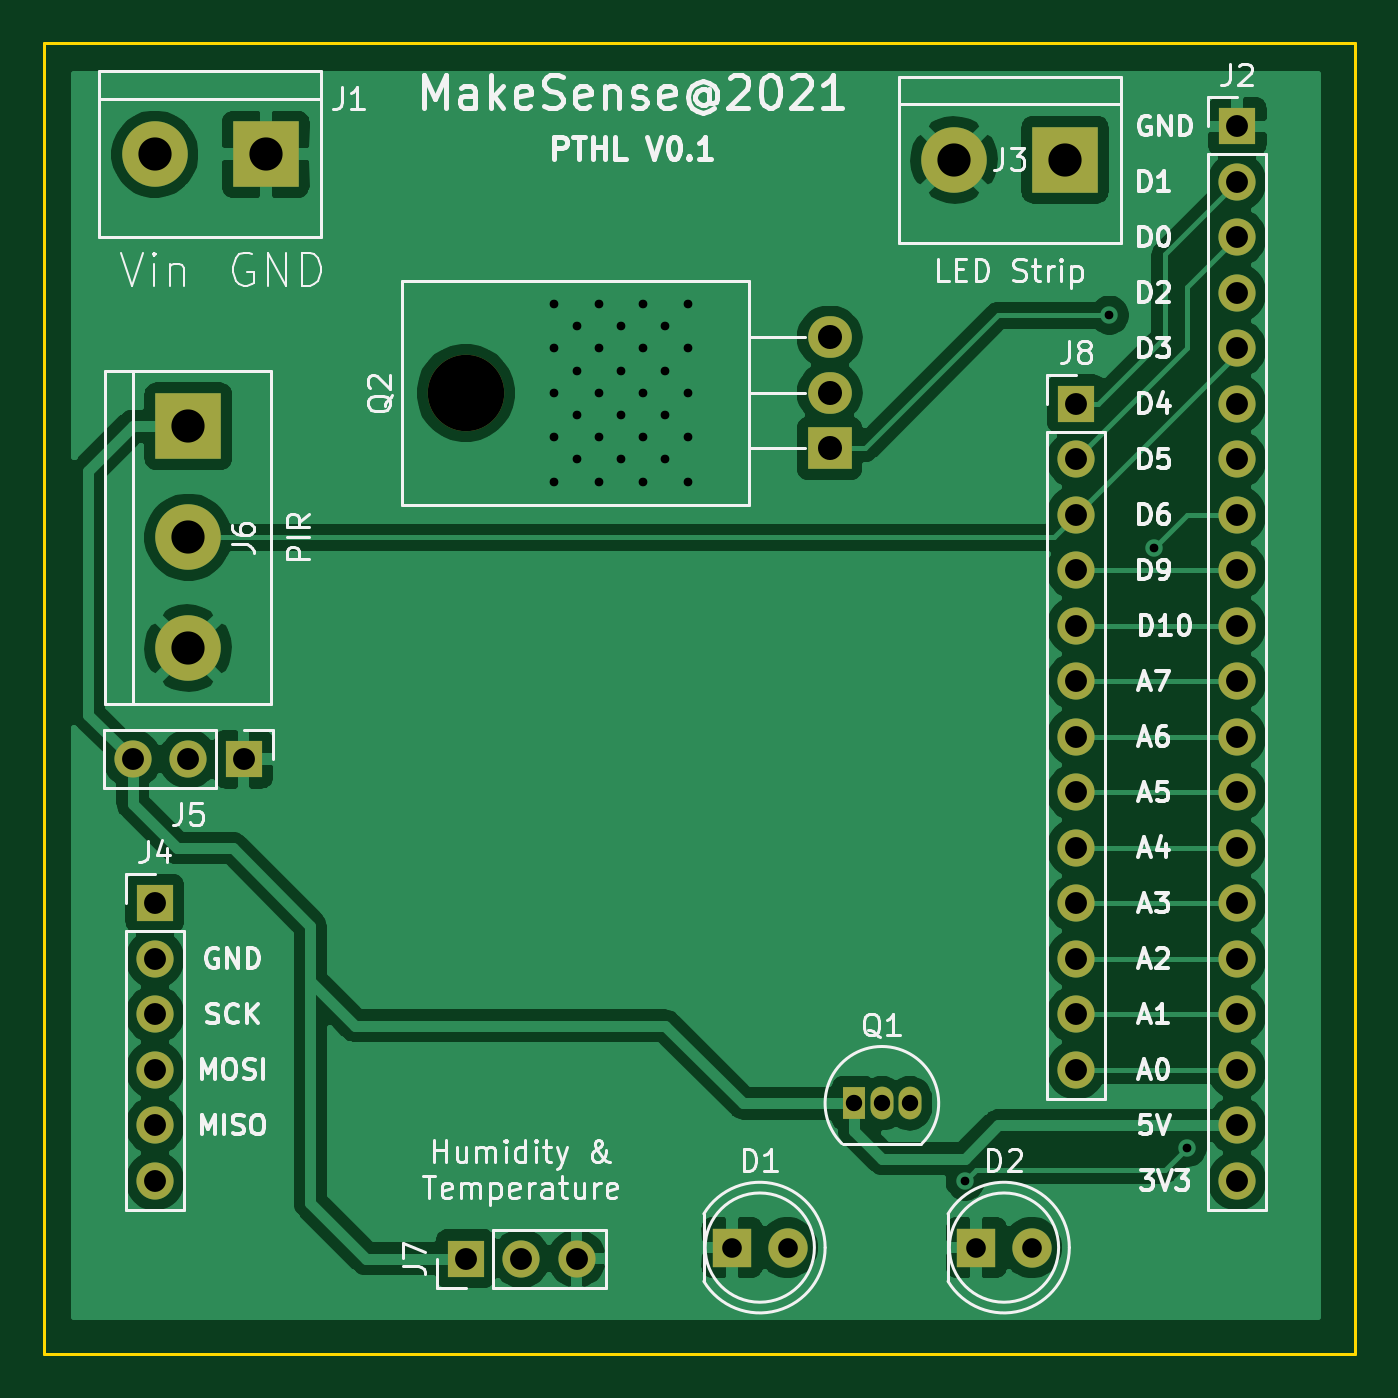
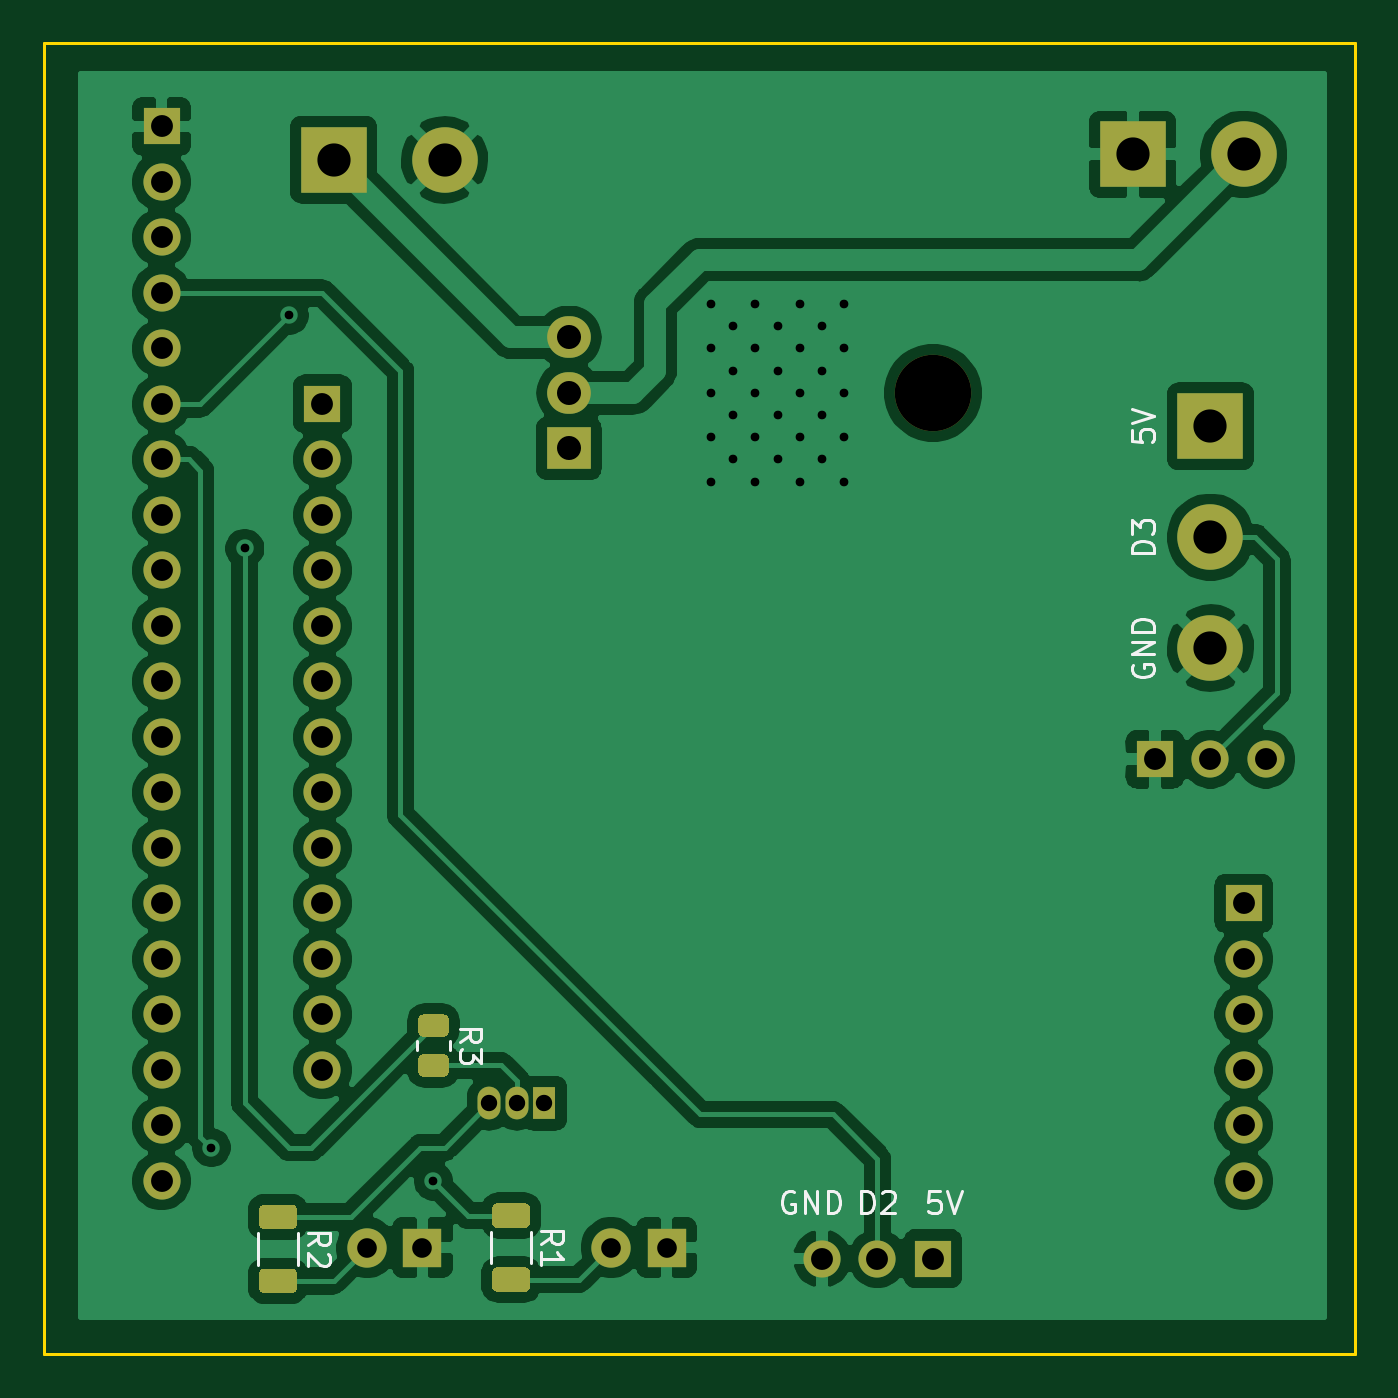
Circuit board: 10 layer files. Board 60.0 x 60.0 mm.
- bottom_copper: YevgeniK-B_Cu.gbr (116026 bytes)
- bottom_mask: YevgeniK-B_Mask.gbr (4831 bytes)
- paste: YevgeniK-B_Paste.gbr (2594 bytes)
- bottom_silk: YevgeniK-B_SilkS.gbr (6766 bytes)
- outline: YevgeniK-Edge_Cuts.gbr (695 bytes)
- top_copper: YevgeniK-F_Cu.gbr (95755 bytes)
- top_mask: YevgeniK-F_Mask.gbr (2698 bytes)
- paste: YevgeniK-F_Paste.gbr (461 bytes)
- top_silk: YevgeniK-F_SilkS.gbr (43834 bytes)
- drill: YevgeniK.drl (1454 bytes)

=== bottom_copper: YevgeniK-B_Cu.gbr (116026 bytes, source omitted) ===
=== bottom_mask: YevgeniK-B_Mask.gbr ===
%TF.GenerationSoftware,KiCad,Pcbnew,(5.1.10)-1*%
%TF.CreationDate,2021-08-05T17:27:16+03:00*%
%TF.ProjectId,YevgeniK,59657667-656e-4694-9b2e-6b696361645f,rev?*%
%TF.SameCoordinates,Original*%
%TF.FileFunction,Soldermask,Bot*%
%TF.FilePolarity,Negative*%
%FSLAX46Y46*%
G04 Gerber Fmt 4.6, Leading zero omitted, Abs format (unit mm)*
G04 Created by KiCad (PCBNEW (5.1.10)-1) date 2021-08-05 17:27:16*
%MOMM*%
%LPD*%
G01*
G04 APERTURE LIST*
%ADD10C,3.000000*%
%ADD11R,3.000000X3.000000*%
%ADD12O,2.000000X1.905000*%
%ADD13R,2.000000X1.905000*%
%ADD14O,3.500000X3.500000*%
%ADD15R,1.050000X1.500000*%
%ADD16O,1.050000X1.500000*%
%ADD17O,1.700000X1.700000*%
%ADD18R,1.700000X1.700000*%
%ADD19C,1.800000*%
%ADD20R,1.800000X1.800000*%
G04 APERTURE END LIST*
D10*
%TO.C,J6*%
X143764000Y-100076000D03*
X143764000Y-94996000D03*
D11*
X143764000Y-89916000D03*
%TD*%
D10*
%TO.C,J3*%
X178816000Y-77724000D03*
D11*
X183896000Y-77724000D03*
%TD*%
%TO.C,R3*%
G36*
G01*
X178873999Y-118660500D02*
X179774001Y-118660500D01*
G75*
G02*
X180024000Y-118910499I0J-249999D01*
G01*
X180024000Y-119435501D01*
G75*
G02*
X179774001Y-119685500I-249999J0D01*
G01*
X178873999Y-119685500D01*
G75*
G02*
X178624000Y-119435501I0J249999D01*
G01*
X178624000Y-118910499D01*
G75*
G02*
X178873999Y-118660500I249999J0D01*
G01*
G37*
G36*
G01*
X178873999Y-116835500D02*
X179774001Y-116835500D01*
G75*
G02*
X180024000Y-117085499I0J-249999D01*
G01*
X180024000Y-117610501D01*
G75*
G02*
X179774001Y-117860500I-249999J0D01*
G01*
X178873999Y-117860500D01*
G75*
G02*
X178624000Y-117610501I0J249999D01*
G01*
X178624000Y-117085499D01*
G75*
G02*
X178873999Y-116835500I249999J0D01*
G01*
G37*
%TD*%
%TO.C,R2*%
G36*
G01*
X185810999Y-128469500D02*
X187061001Y-128469500D01*
G75*
G02*
X187311000Y-128719499I0J-249999D01*
G01*
X187311000Y-129344501D01*
G75*
G02*
X187061001Y-129594500I-249999J0D01*
G01*
X185810999Y-129594500D01*
G75*
G02*
X185561000Y-129344501I0J249999D01*
G01*
X185561000Y-128719499D01*
G75*
G02*
X185810999Y-128469500I249999J0D01*
G01*
G37*
G36*
G01*
X185810999Y-125544500D02*
X187061001Y-125544500D01*
G75*
G02*
X187311000Y-125794499I0J-249999D01*
G01*
X187311000Y-126419501D01*
G75*
G02*
X187061001Y-126669500I-249999J0D01*
G01*
X185810999Y-126669500D01*
G75*
G02*
X185561000Y-126419501I0J249999D01*
G01*
X185561000Y-125794499D01*
G75*
G02*
X185810999Y-125544500I249999J0D01*
G01*
G37*
%TD*%
%TO.C,R1*%
G36*
G01*
X175142999Y-128408000D02*
X176393001Y-128408000D01*
G75*
G02*
X176643000Y-128657999I0J-249999D01*
G01*
X176643000Y-129283001D01*
G75*
G02*
X176393001Y-129533000I-249999J0D01*
G01*
X175142999Y-129533000D01*
G75*
G02*
X174893000Y-129283001I0J249999D01*
G01*
X174893000Y-128657999D01*
G75*
G02*
X175142999Y-128408000I249999J0D01*
G01*
G37*
G36*
G01*
X175142999Y-125483000D02*
X176393001Y-125483000D01*
G75*
G02*
X176643000Y-125732999I0J-249999D01*
G01*
X176643000Y-126358001D01*
G75*
G02*
X176393001Y-126608000I-249999J0D01*
G01*
X175142999Y-126608000D01*
G75*
G02*
X174893000Y-126358001I0J249999D01*
G01*
X174893000Y-125732999D01*
G75*
G02*
X175142999Y-125483000I249999J0D01*
G01*
G37*
%TD*%
D12*
%TO.C,Q2*%
X173124000Y-85852000D03*
X173124000Y-88392000D03*
D13*
X173124000Y-90932000D03*
D14*
X156464000Y-88392000D03*
%TD*%
D15*
%TO.C,Q1*%
X174244000Y-120904000D03*
D16*
X176784000Y-120904000D03*
X175514000Y-120904000D03*
%TD*%
D17*
%TO.C,J8*%
X184404000Y-119380000D03*
X184404000Y-116840000D03*
X184404000Y-114300000D03*
X184404000Y-111760000D03*
X184404000Y-109220000D03*
X184404000Y-106680000D03*
X184404000Y-104140000D03*
X184404000Y-101600000D03*
X184404000Y-99060000D03*
X184404000Y-96520000D03*
X184404000Y-93980000D03*
X184404000Y-91440000D03*
D18*
X184404000Y-88900000D03*
%TD*%
D17*
%TO.C,J7*%
X161544000Y-128016000D03*
X159004000Y-128016000D03*
D18*
X156464000Y-128016000D03*
%TD*%
D17*
%TO.C,J5*%
X141224000Y-105156000D03*
X143764000Y-105156000D03*
D18*
X146304000Y-105156000D03*
%TD*%
D19*
%TO.C,D2*%
X182372000Y-127508000D03*
D20*
X179832000Y-127508000D03*
%TD*%
D19*
%TO.C,D1*%
X171196000Y-127508000D03*
D20*
X168656000Y-127508000D03*
%TD*%
D11*
%TO.C,J1*%
X147320000Y-77470000D03*
D10*
X142240000Y-77470000D03*
%TD*%
D18*
%TO.C,J2*%
X191770000Y-76200000D03*
D17*
X191770000Y-78740000D03*
X191770000Y-81280000D03*
X191770000Y-83820000D03*
X191770000Y-86360000D03*
X191770000Y-88900000D03*
X191770000Y-91440000D03*
X191770000Y-93980000D03*
X191770000Y-96520000D03*
X191770000Y-99060000D03*
X191770000Y-101600000D03*
X191770000Y-104140000D03*
X191770000Y-106680000D03*
X191770000Y-109220000D03*
X191770000Y-111760000D03*
X191770000Y-114300000D03*
X191770000Y-116840000D03*
X191770000Y-119380000D03*
X191770000Y-121920000D03*
X191770000Y-124460000D03*
%TD*%
D18*
%TO.C,J4*%
X142240000Y-111760000D03*
D17*
X142240000Y-114300000D03*
X142240000Y-116840000D03*
X142240000Y-119380000D03*
X142240000Y-121920000D03*
X142240000Y-124460000D03*
%TD*%
M02*

=== paste: YevgeniK-B_Paste.gbr ===
%TF.GenerationSoftware,KiCad,Pcbnew,(5.1.10)-1*%
%TF.CreationDate,2021-08-05T17:27:16+03:00*%
%TF.ProjectId,YevgeniK,59657667-656e-4694-9b2e-6b696361645f,rev?*%
%TF.SameCoordinates,Original*%
%TF.FileFunction,Paste,Bot*%
%TF.FilePolarity,Positive*%
%FSLAX46Y46*%
G04 Gerber Fmt 4.6, Leading zero omitted, Abs format (unit mm)*
G04 Created by KiCad (PCBNEW (5.1.10)-1) date 2021-08-05 17:27:16*
%MOMM*%
%LPD*%
G01*
G04 APERTURE LIST*
G04 APERTURE END LIST*
%TO.C,R3*%
G36*
G01*
X178873999Y-118660500D02*
X179774001Y-118660500D01*
G75*
G02*
X180024000Y-118910499I0J-249999D01*
G01*
X180024000Y-119435501D01*
G75*
G02*
X179774001Y-119685500I-249999J0D01*
G01*
X178873999Y-119685500D01*
G75*
G02*
X178624000Y-119435501I0J249999D01*
G01*
X178624000Y-118910499D01*
G75*
G02*
X178873999Y-118660500I249999J0D01*
G01*
G37*
G36*
G01*
X178873999Y-116835500D02*
X179774001Y-116835500D01*
G75*
G02*
X180024000Y-117085499I0J-249999D01*
G01*
X180024000Y-117610501D01*
G75*
G02*
X179774001Y-117860500I-249999J0D01*
G01*
X178873999Y-117860500D01*
G75*
G02*
X178624000Y-117610501I0J249999D01*
G01*
X178624000Y-117085499D01*
G75*
G02*
X178873999Y-116835500I249999J0D01*
G01*
G37*
%TD*%
%TO.C,R2*%
G36*
G01*
X185810999Y-128469500D02*
X187061001Y-128469500D01*
G75*
G02*
X187311000Y-128719499I0J-249999D01*
G01*
X187311000Y-129344501D01*
G75*
G02*
X187061001Y-129594500I-249999J0D01*
G01*
X185810999Y-129594500D01*
G75*
G02*
X185561000Y-129344501I0J249999D01*
G01*
X185561000Y-128719499D01*
G75*
G02*
X185810999Y-128469500I249999J0D01*
G01*
G37*
G36*
G01*
X185810999Y-125544500D02*
X187061001Y-125544500D01*
G75*
G02*
X187311000Y-125794499I0J-249999D01*
G01*
X187311000Y-126419501D01*
G75*
G02*
X187061001Y-126669500I-249999J0D01*
G01*
X185810999Y-126669500D01*
G75*
G02*
X185561000Y-126419501I0J249999D01*
G01*
X185561000Y-125794499D01*
G75*
G02*
X185810999Y-125544500I249999J0D01*
G01*
G37*
%TD*%
%TO.C,R1*%
G36*
G01*
X175142999Y-128408000D02*
X176393001Y-128408000D01*
G75*
G02*
X176643000Y-128657999I0J-249999D01*
G01*
X176643000Y-129283001D01*
G75*
G02*
X176393001Y-129533000I-249999J0D01*
G01*
X175142999Y-129533000D01*
G75*
G02*
X174893000Y-129283001I0J249999D01*
G01*
X174893000Y-128657999D01*
G75*
G02*
X175142999Y-128408000I249999J0D01*
G01*
G37*
G36*
G01*
X175142999Y-125483000D02*
X176393001Y-125483000D01*
G75*
G02*
X176643000Y-125732999I0J-249999D01*
G01*
X176643000Y-126358001D01*
G75*
G02*
X176393001Y-126608000I-249999J0D01*
G01*
X175142999Y-126608000D01*
G75*
G02*
X174893000Y-126358001I0J249999D01*
G01*
X174893000Y-125732999D01*
G75*
G02*
X175142999Y-125483000I249999J0D01*
G01*
G37*
%TD*%
M02*

=== bottom_silk: YevgeniK-B_SilkS.gbr ===
%TF.GenerationSoftware,KiCad,Pcbnew,(5.1.10)-1*%
%TF.CreationDate,2021-08-05T17:27:16+03:00*%
%TF.ProjectId,YevgeniK,59657667-656e-4694-9b2e-6b696361645f,rev?*%
%TF.SameCoordinates,Original*%
%TF.FileFunction,Legend,Bot*%
%TF.FilePolarity,Positive*%
%FSLAX46Y46*%
G04 Gerber Fmt 4.6, Leading zero omitted, Abs format (unit mm)*
G04 Created by KiCad (PCBNEW (5.1.10)-1) date 2021-08-05 17:27:16*
%MOMM*%
%LPD*%
G01*
G04 APERTURE LIST*
%ADD10C,0.150000*%
%ADD11C,0.120000*%
G04 APERTURE END LIST*
D10*
X162813904Y-124976000D02*
X162909142Y-124928380D01*
X163052000Y-124928380D01*
X163194857Y-124976000D01*
X163290095Y-125071238D01*
X163337714Y-125166476D01*
X163385333Y-125356952D01*
X163385333Y-125499809D01*
X163337714Y-125690285D01*
X163290095Y-125785523D01*
X163194857Y-125880761D01*
X163052000Y-125928380D01*
X162956761Y-125928380D01*
X162813904Y-125880761D01*
X162766285Y-125833142D01*
X162766285Y-125499809D01*
X162956761Y-125499809D01*
X162337714Y-125928380D02*
X162337714Y-124928380D01*
X161766285Y-125928380D01*
X161766285Y-124928380D01*
X161290095Y-125928380D02*
X161290095Y-124928380D01*
X161052000Y-124928380D01*
X160909142Y-124976000D01*
X160813904Y-125071238D01*
X160766285Y-125166476D01*
X160718666Y-125356952D01*
X160718666Y-125499809D01*
X160766285Y-125690285D01*
X160813904Y-125785523D01*
X160909142Y-125880761D01*
X161052000Y-125928380D01*
X161290095Y-125928380D01*
X159742095Y-125928380D02*
X159742095Y-124928380D01*
X159504000Y-124928380D01*
X159361142Y-124976000D01*
X159265904Y-125071238D01*
X159218285Y-125166476D01*
X159170666Y-125356952D01*
X159170666Y-125499809D01*
X159218285Y-125690285D01*
X159265904Y-125785523D01*
X159361142Y-125880761D01*
X159504000Y-125928380D01*
X159742095Y-125928380D01*
X158789714Y-125023619D02*
X158742095Y-124976000D01*
X158646857Y-124928380D01*
X158408761Y-124928380D01*
X158313523Y-124976000D01*
X158265904Y-125023619D01*
X158218285Y-125118857D01*
X158218285Y-125214095D01*
X158265904Y-125356952D01*
X158837333Y-125928380D01*
X158218285Y-125928380D01*
X156146476Y-124928380D02*
X156622666Y-124928380D01*
X156670285Y-125404571D01*
X156622666Y-125356952D01*
X156527428Y-125309333D01*
X156289333Y-125309333D01*
X156194095Y-125356952D01*
X156146476Y-125404571D01*
X156098857Y-125499809D01*
X156098857Y-125737904D01*
X156146476Y-125833142D01*
X156194095Y-125880761D01*
X156289333Y-125928380D01*
X156527428Y-125928380D01*
X156622666Y-125880761D01*
X156670285Y-125833142D01*
X155813142Y-124928380D02*
X155479809Y-125928380D01*
X155146476Y-124928380D01*
X147359619Y-90106476D02*
X147359619Y-90582666D01*
X146883428Y-90630285D01*
X146931047Y-90582666D01*
X146978666Y-90487428D01*
X146978666Y-90249333D01*
X146931047Y-90154095D01*
X146883428Y-90106476D01*
X146788190Y-90058857D01*
X146550095Y-90058857D01*
X146454857Y-90106476D01*
X146407238Y-90154095D01*
X146359619Y-90249333D01*
X146359619Y-90487428D01*
X146407238Y-90582666D01*
X146454857Y-90630285D01*
X147359619Y-89773142D02*
X146359619Y-89439809D01*
X147359619Y-89106476D01*
X146359619Y-95734095D02*
X147359619Y-95734095D01*
X147359619Y-95496000D01*
X147312000Y-95353142D01*
X147216761Y-95257904D01*
X147121523Y-95210285D01*
X146931047Y-95162666D01*
X146788190Y-95162666D01*
X146597714Y-95210285D01*
X146502476Y-95257904D01*
X146407238Y-95353142D01*
X146359619Y-95496000D01*
X146359619Y-95734095D01*
X147359619Y-94829333D02*
X147359619Y-94210285D01*
X146978666Y-94543619D01*
X146978666Y-94400761D01*
X146931047Y-94305523D01*
X146883428Y-94257904D01*
X146788190Y-94210285D01*
X146550095Y-94210285D01*
X146454857Y-94257904D01*
X146407238Y-94305523D01*
X146359619Y-94400761D01*
X146359619Y-94686476D01*
X146407238Y-94781714D01*
X146454857Y-94829333D01*
X147312000Y-100837904D02*
X147359619Y-100933142D01*
X147359619Y-101076000D01*
X147312000Y-101218857D01*
X147216761Y-101314095D01*
X147121523Y-101361714D01*
X146931047Y-101409333D01*
X146788190Y-101409333D01*
X146597714Y-101361714D01*
X146502476Y-101314095D01*
X146407238Y-101218857D01*
X146359619Y-101076000D01*
X146359619Y-100980761D01*
X146407238Y-100837904D01*
X146454857Y-100790285D01*
X146788190Y-100790285D01*
X146788190Y-100980761D01*
X146359619Y-100361714D02*
X147359619Y-100361714D01*
X146359619Y-99790285D01*
X147359619Y-99790285D01*
X146359619Y-99314095D02*
X147359619Y-99314095D01*
X147359619Y-99076000D01*
X147312000Y-98933142D01*
X147216761Y-98837904D01*
X147121523Y-98790285D01*
X146931047Y-98742666D01*
X146788190Y-98742666D01*
X146597714Y-98790285D01*
X146502476Y-98837904D01*
X146407238Y-98933142D01*
X146359619Y-99076000D01*
X146359619Y-99314095D01*
D11*
%TO.C,R3*%
X180059000Y-118033436D02*
X180059000Y-118487564D01*
X178589000Y-118033436D02*
X178589000Y-118487564D01*
%TO.C,R2*%
X187346000Y-126842436D02*
X187346000Y-128296564D01*
X185526000Y-126842436D02*
X185526000Y-128296564D01*
%TO.C,R1*%
X176678000Y-126780936D02*
X176678000Y-128235064D01*
X174858000Y-126780936D02*
X174858000Y-128235064D01*
%TO.C,R3*%
D10*
X178126380Y-118093833D02*
X177650190Y-117760500D01*
X178126380Y-117522404D02*
X177126380Y-117522404D01*
X177126380Y-117903357D01*
X177174000Y-117998595D01*
X177221619Y-118046214D01*
X177316857Y-118093833D01*
X177459714Y-118093833D01*
X177554952Y-118046214D01*
X177602571Y-117998595D01*
X177650190Y-117903357D01*
X177650190Y-117522404D01*
X177126380Y-118427166D02*
X177126380Y-119046214D01*
X177507333Y-118712880D01*
X177507333Y-118855738D01*
X177554952Y-118950976D01*
X177602571Y-118998595D01*
X177697809Y-119046214D01*
X177935904Y-119046214D01*
X178031142Y-118998595D01*
X178078761Y-118950976D01*
X178126380Y-118855738D01*
X178126380Y-118570023D01*
X178078761Y-118474785D01*
X178031142Y-118427166D01*
%TO.C,R2*%
X185068380Y-127402833D02*
X184592190Y-127069500D01*
X185068380Y-126831404D02*
X184068380Y-126831404D01*
X184068380Y-127212357D01*
X184116000Y-127307595D01*
X184163619Y-127355214D01*
X184258857Y-127402833D01*
X184401714Y-127402833D01*
X184496952Y-127355214D01*
X184544571Y-127307595D01*
X184592190Y-127212357D01*
X184592190Y-126831404D01*
X184163619Y-127783785D02*
X184116000Y-127831404D01*
X184068380Y-127926642D01*
X184068380Y-128164738D01*
X184116000Y-128259976D01*
X184163619Y-128307595D01*
X184258857Y-128355214D01*
X184354095Y-128355214D01*
X184496952Y-128307595D01*
X185068380Y-127736166D01*
X185068380Y-128355214D01*
%TO.C,R1*%
X174400380Y-127341333D02*
X173924190Y-127008000D01*
X174400380Y-126769904D02*
X173400380Y-126769904D01*
X173400380Y-127150857D01*
X173448000Y-127246095D01*
X173495619Y-127293714D01*
X173590857Y-127341333D01*
X173733714Y-127341333D01*
X173828952Y-127293714D01*
X173876571Y-127246095D01*
X173924190Y-127150857D01*
X173924190Y-126769904D01*
X174400380Y-128293714D02*
X174400380Y-127722285D01*
X174400380Y-128008000D02*
X173400380Y-128008000D01*
X173543238Y-127912761D01*
X173638476Y-127817523D01*
X173686095Y-127722285D01*
%TD*%
M02*

=== outline: YevgeniK-Edge_Cuts.gbr ===
%TF.GenerationSoftware,KiCad,Pcbnew,(5.1.10)-1*%
%TF.CreationDate,2021-08-05T17:27:16+03:00*%
%TF.ProjectId,YevgeniK,59657667-656e-4694-9b2e-6b696361645f,rev?*%
%TF.SameCoordinates,Original*%
%TF.FileFunction,Profile,NP*%
%FSLAX46Y46*%
G04 Gerber Fmt 4.6, Leading zero omitted, Abs format (unit mm)*
G04 Created by KiCad (PCBNEW (5.1.10)-1) date 2021-08-05 17:27:16*
%MOMM*%
%LPD*%
G01*
G04 APERTURE LIST*
%TA.AperFunction,Profile*%
%ADD10C,0.150000*%
%TD*%
G04 APERTURE END LIST*
D10*
X137160000Y-132390000D02*
X197160000Y-132390000D01*
X197160000Y-72390000D02*
X197160000Y-132390000D01*
X137160000Y-72390000D02*
X197160000Y-72390000D01*
X137160000Y-72390000D02*
X137160000Y-132390000D01*
M02*

=== top_copper: YevgeniK-F_Cu.gbr (95755 bytes, source omitted) ===
=== top_mask: YevgeniK-F_Mask.gbr ===
%TF.GenerationSoftware,KiCad,Pcbnew,(5.1.10)-1*%
%TF.CreationDate,2021-08-05T17:27:16+03:00*%
%TF.ProjectId,YevgeniK,59657667-656e-4694-9b2e-6b696361645f,rev?*%
%TF.SameCoordinates,Original*%
%TF.FileFunction,Soldermask,Top*%
%TF.FilePolarity,Negative*%
%FSLAX46Y46*%
G04 Gerber Fmt 4.6, Leading zero omitted, Abs format (unit mm)*
G04 Created by KiCad (PCBNEW (5.1.10)-1) date 2021-08-05 17:27:16*
%MOMM*%
%LPD*%
G01*
G04 APERTURE LIST*
%ADD10C,3.000000*%
%ADD11R,3.000000X3.000000*%
%ADD12O,2.000000X1.905000*%
%ADD13R,2.000000X1.905000*%
%ADD14O,3.500000X3.500000*%
%ADD15R,1.050000X1.500000*%
%ADD16O,1.050000X1.500000*%
%ADD17O,1.700000X1.700000*%
%ADD18R,1.700000X1.700000*%
%ADD19C,1.800000*%
%ADD20R,1.800000X1.800000*%
G04 APERTURE END LIST*
D10*
%TO.C,J6*%
X143764000Y-100076000D03*
X143764000Y-94996000D03*
D11*
X143764000Y-89916000D03*
%TD*%
D10*
%TO.C,J3*%
X178816000Y-77724000D03*
D11*
X183896000Y-77724000D03*
%TD*%
D12*
%TO.C,Q2*%
X173124000Y-85852000D03*
X173124000Y-88392000D03*
D13*
X173124000Y-90932000D03*
D14*
X156464000Y-88392000D03*
%TD*%
D15*
%TO.C,Q1*%
X174244000Y-120904000D03*
D16*
X176784000Y-120904000D03*
X175514000Y-120904000D03*
%TD*%
D17*
%TO.C,J8*%
X184404000Y-119380000D03*
X184404000Y-116840000D03*
X184404000Y-114300000D03*
X184404000Y-111760000D03*
X184404000Y-109220000D03*
X184404000Y-106680000D03*
X184404000Y-104140000D03*
X184404000Y-101600000D03*
X184404000Y-99060000D03*
X184404000Y-96520000D03*
X184404000Y-93980000D03*
X184404000Y-91440000D03*
D18*
X184404000Y-88900000D03*
%TD*%
D17*
%TO.C,J7*%
X161544000Y-128016000D03*
X159004000Y-128016000D03*
D18*
X156464000Y-128016000D03*
%TD*%
D17*
%TO.C,J5*%
X141224000Y-105156000D03*
X143764000Y-105156000D03*
D18*
X146304000Y-105156000D03*
%TD*%
D19*
%TO.C,D2*%
X182372000Y-127508000D03*
D20*
X179832000Y-127508000D03*
%TD*%
D19*
%TO.C,D1*%
X171196000Y-127508000D03*
D20*
X168656000Y-127508000D03*
%TD*%
D11*
%TO.C,J1*%
X147320000Y-77470000D03*
D10*
X142240000Y-77470000D03*
%TD*%
D18*
%TO.C,J2*%
X191770000Y-76200000D03*
D17*
X191770000Y-78740000D03*
X191770000Y-81280000D03*
X191770000Y-83820000D03*
X191770000Y-86360000D03*
X191770000Y-88900000D03*
X191770000Y-91440000D03*
X191770000Y-93980000D03*
X191770000Y-96520000D03*
X191770000Y-99060000D03*
X191770000Y-101600000D03*
X191770000Y-104140000D03*
X191770000Y-106680000D03*
X191770000Y-109220000D03*
X191770000Y-111760000D03*
X191770000Y-114300000D03*
X191770000Y-116840000D03*
X191770000Y-119380000D03*
X191770000Y-121920000D03*
X191770000Y-124460000D03*
%TD*%
D18*
%TO.C,J4*%
X142240000Y-111760000D03*
D17*
X142240000Y-114300000D03*
X142240000Y-116840000D03*
X142240000Y-119380000D03*
X142240000Y-121920000D03*
X142240000Y-124460000D03*
%TD*%
M02*

=== paste: YevgeniK-F_Paste.gbr ===
%TF.GenerationSoftware,KiCad,Pcbnew,(5.1.10)-1*%
%TF.CreationDate,2021-08-05T17:27:16+03:00*%
%TF.ProjectId,YevgeniK,59657667-656e-4694-9b2e-6b696361645f,rev?*%
%TF.SameCoordinates,Original*%
%TF.FileFunction,Paste,Top*%
%TF.FilePolarity,Positive*%
%FSLAX46Y46*%
G04 Gerber Fmt 4.6, Leading zero omitted, Abs format (unit mm)*
G04 Created by KiCad (PCBNEW (5.1.10)-1) date 2021-08-05 17:27:16*
%MOMM*%
%LPD*%
G01*
G04 APERTURE LIST*
G04 APERTURE END LIST*
M02*

=== top_silk: YevgeniK-F_SilkS.gbr (43834 bytes, source omitted) ===
=== drill: YevgeniK.drl ===
M48
; DRILL file {KiCad (5.1.10)-1} date 08/05/21 17:27:11
; FORMAT={-:-/ absolute / inch / decimal}
; #@! TF.CreationDate,2021-08-05T17:27:11+03:00
; #@! TF.GenerationSoftware,Kicad,Pcbnew,(5.1.10)-1
FMAT,2
INCH
T1C0.0157
T2C0.0295
T3C0.0354
T4C0.0394
T5C0.0433
T6C0.0598
T7C0.1378
%
G90
G05
T1
X6.32Y-3.32
X6.32Y-3.4
X6.32Y-3.48
X6.32Y-3.56
X6.32Y-3.64
X6.36Y-3.36
X6.36Y-3.44
X6.36Y-3.52
X6.36Y-3.6
X6.4Y-3.32
X6.4Y-3.4
X6.4Y-3.48
X6.4Y-3.56
X6.4Y-3.64
X6.44Y-3.36
X6.44Y-3.44
X6.44Y-3.52
X6.44Y-3.6
X6.48Y-3.32
X6.48Y-3.4
X6.48Y-3.48
X6.48Y-3.56
X6.48Y-3.64
X6.52Y-3.36
X6.52Y-3.44
X6.52Y-3.52
X6.52Y-3.6
X6.56Y-3.32
X6.56Y-3.4
X6.56Y-3.48
X6.56Y-3.56
X6.56Y-3.64
X7.06Y-4.9
X7.32Y-3.34
X7.4Y-3.76
X7.46Y-4.84
T2
X6.86Y-4.76
X6.91Y-4.76
X6.96Y-4.76
T3
X6.64Y-5.02
X6.74Y-5.02
X7.08Y-5.02
X7.18Y-5.02
T4
X5.56Y-4.14
X5.6Y-4.4
X5.6Y-4.5
X5.6Y-4.6
X5.6Y-4.7
X5.6Y-4.8
X5.6Y-4.9
X5.66Y-4.14
X5.76Y-4.14
X6.16Y-5.04
X6.26Y-5.04
X6.36Y-5.04
X7.26Y-3.5
X7.26Y-3.6
X7.26Y-3.7
X7.26Y-3.8
X7.26Y-3.9
X7.26Y-4.0
X7.26Y-4.1
X7.26Y-4.2
X7.26Y-4.3
X7.26Y-4.4
X7.26Y-4.5
X7.26Y-4.6
X7.26Y-4.7
X7.55Y-3.0
X7.55Y-3.1
X7.55Y-3.2
X7.55Y-3.3
X7.55Y-3.4
X7.55Y-3.5
X7.55Y-3.6
X7.55Y-3.7
X7.55Y-3.8
X7.55Y-3.9
X7.55Y-4.0
X7.55Y-4.1
X7.55Y-4.2
X7.55Y-4.3
X7.55Y-4.4
X7.55Y-4.5
X7.55Y-4.6
X7.55Y-4.7
X7.55Y-4.8
X7.55Y-4.9
T5
X6.8159Y-3.38
X6.8159Y-3.48
X6.8159Y-3.58
T6
X5.6Y-3.05
X5.66Y-3.54
X5.66Y-3.74
X5.66Y-3.94
X5.8Y-3.05
X7.04Y-3.06
X7.24Y-3.06
T7
X6.16Y-3.48
T0
M30

